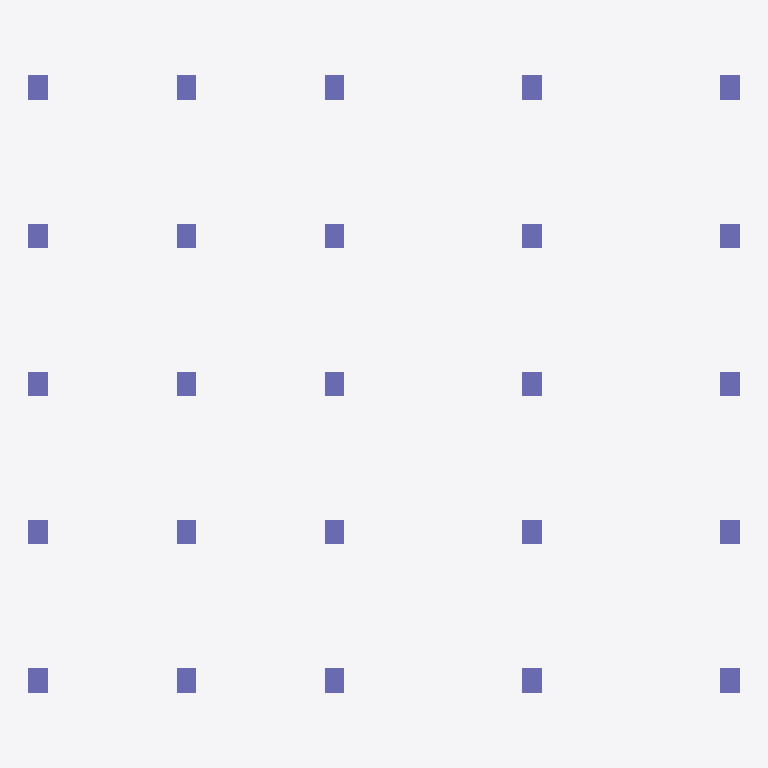
Plan cut of the same IFC building model at storey 'Cellar 1' (level -4.57 m, cut at -3.17 m), seen from above with north up, elements coloured by IFC class: 25 columns (violet). Cut surfaces are drawn darker.
Extent 21.9 m × 19.1 m × 13.7 m (x, y, z). Storeys (4): Cellar 1 at -4.57 m; Level 1 at 0.00 m; Level 2 at 4.88 m; Roof at 9.14 m. Elements (195): 120 IfcBeam, 75 IfcColumn.

HEADER;
FILE_DESCRIPTION(('ViewDefinition [CoordinationView_V2.0]'),'2;1');
FILE_NAME('Project Number','2022-03-14T13:45:09',(''),(''),'The EXPRESS Data Manager Version 5.02.0100.07 : 28 Aug 2013','22.0.2.392 - Exporter 22.0.2.392 - Alternate UI 22.0.2.392','');
FILE_SCHEMA(('IFC2X3'));
ENDSEC;
DATA;
#127=IFCPROJECT('3piU2sgIP858AhfEed7Yg5',#41,'Project Number',$,$,'Project Name','Project Status',(#119),#114);
#168=IFCSITE('3piU2sgIP858AhfEed7Yg7',#41,'Default',$,$,#167,$,$,.ELEMENT.,$,$,$,$,$);
#137=IFCBUILDING('3piU2sgIP858AhfEed7Yg4',#41,'',$,$,#32,$,'',.ELEMENT.,$,$,$);
#148=IFCBUILDINGSTOREY('3piU2sgIP858AhfEhOuS2T',#41,'Cellar 1',$,'Level:Story Level',#146,$,'Cellar 1',.ELEMENT.,-15.0);
#152=IFCBUILDINGSTOREY('3piU2sgIP858AhfEhOuTGM',#41,'Level 1',$,'Level:Story Level',#151,$,'Level 1',.ELEMENT.,0.0);
#158=IFCBUILDINGSTOREY('3piU2sgIP858AhfEhOuT_V',#41,'Level 2',$,'Level:Story Level',#157,$,'Level 2',.ELEMENT.,16.0);
#164=IFCBUILDINGSTOREY('3piU2sgIP858AhfEhOuVST',#41,'Roof',$,'Level:1/4" Head',#163,$,'Roof',.ELEMENT.,30.0);
#2884=IFCCOLUMN('3l18Z7iMz0M8U9usP0r$ME',#41,'Concrete-Rectangular-Column:24 x 30:287651',$,'Concrete-Rectangular-Column:24 x 30',#2883,#2878,'287651');
#2992=IFCCOLUMN('3l18Z7iMz0M8U9usP0r$M4',#41,'Concrete-Rectangular-Column:24 x 30:287657',$,'Concrete-Rectangular-Column:24 x 30',#2991,#2986,'287657');
#3028=IFCCOLUMN('3l18Z7iMz0M8U9usP0r$M6',#41,'Concrete-Rectangular-Column:24 x 30:287659',$,'Concrete-Rectangular-Column:24 x 30',#3027,#3022,'287659');
#3064=IFCCOLUMN('3l18Z7iMz0M8U9usP0r$M0',#41,'Concrete-Rectangular-Column:24 x 30:287661',$,'Concrete-Rectangular-Column:24 x 30',#3063,#3058,'287661');
#3172=IFCCOLUMN('3l18Z7iMz0M8U9usP0r$MU',#41,'Concrete-Rectangular-Column:24 x 30:287667',$,'Concrete-Rectangular-Column:24 x 30',#3171,#3166,'287667');
#3208=IFCCOLUMN('3l18Z7iMz0M8U9usP0r$MO',#41,'Concrete-Rectangular-Column:24 x 30:287669',$,'Concrete-Rectangular-Column:24 x 30',#3207,#3202,'287669');
#2335=IFCCOLUMN('3l18Z7iMz0M8U9usP0r$Me',#41,'Concrete-Rectangular-Column:24 x 30:287621',$,'Concrete-Rectangular-Column:24 x 30',#2333,#2328,'287621');
#2452=IFCCOLUMN('3l18Z7iMz0M8U9usP0r$Mc',#41,'Concrete-Rectangular-Column:24 x 30:287627',$,'Concrete-Rectangular-Column:24 x 30',#2451,#2446,'287627');
#2488=IFCCOLUMN('3l18Z7iMz0M8U9usP0r$MW',#41,'Concrete-Rectangular-Column:24 x 30:287629',$,'Concrete-Rectangular-Column:24 x 30',#2487,#2482,'287629');
#2524=IFCCOLUMN('3l18Z7iMz0M8U9usP0r$MY',#41,'Concrete-Rectangular-Column:24 x 30:287631',$,'Concrete-Rectangular-Column:24 x 30',#2523,#2518,'287631');
#2632=IFCCOLUMN('3l18Z7iMz0M8U9usP0r$Mu',#41,'Concrete-Rectangular-Column:24 x 30:287637',$,'Concrete-Rectangular-Column:24 x 30',#2631,#2626,'287637');
#2668=IFCCOLUMN('3l18Z7iMz0M8U9usP0r$Mw',#41,'Concrete-Rectangular-Column:24 x 30:287639',$,'Concrete-Rectangular-Column:24 x 30',#2667,#2662,'287639');
#2704=IFCCOLUMN('3l18Z7iMz0M8U9usP0r$Mq',#41,'Concrete-Rectangular-Column:24 x 30:287641',$,'Concrete-Rectangular-Column:24 x 30',#2703,#2698,'287641');
#2812=IFCCOLUMN('3l18Z7iMz0M8U9usP0r$Mo',#41,'Concrete-Rectangular-Column:24 x 30:287647',$,'Concrete-Rectangular-Column:24 x 30',#2811,#2806,'287647');
#2848=IFCCOLUMN('3l18Z7iMz0M8U9usP0r$MC',#41,'Concrete-Rectangular-Column:24 x 30:287649',$,'Concrete-Rectangular-Column:24 x 30',#2847,#2842,'287649');
#2920=IFCCOLUMN('3l18Z7iMz0M8U9usP0r$M8',#41,'Concrete-Rectangular-Column:24 x 30:287653',$,'Concrete-Rectangular-Column:24 x 30',#2919,#2914,'287653');
#2956=IFCCOLUMN('3l18Z7iMz0M8U9usP0r$MA',#41,'Concrete-Rectangular-Column:24 x 30:287655',$,'Concrete-Rectangular-Column:24 x 30',#2955,#2950,'287655');
#3100=IFCCOLUMN('3l18Z7iMz0M8U9usP0r$M2',#41,'Concrete-Rectangular-Column:24 x 30:287663',$,'Concrete-Rectangular-Column:24 x 30',#3099,#3094,'287663');
#3136=IFCCOLUMN('3l18Z7iMz0M8U9usP0r$MS',#41,'Concrete-Rectangular-Column:24 x 30:287665',$,'Concrete-Rectangular-Column:24 x 30',#3135,#3130,'287665');
#2380=IFCCOLUMN('3l18Z7iMz0M8U9usP0r$Mg',#41,'Concrete-Rectangular-Column:24 x 30:287623',$,'Concrete-Rectangular-Column:24 x 30',#2379,#2374,'287623');
#2416=IFCCOLUMN('3l18Z7iMz0M8U9usP0r$Ma',#41,'Concrete-Rectangular-Column:24 x 30:287625',$,'Concrete-Rectangular-Column:24 x 30',#2415,#2410,'287625');
#2560=IFCCOLUMN('3l18Z7iMz0M8U9usP0r$My',#41,'Concrete-Rectangular-Column:24 x 30:287633',$,'Concrete-Rectangular-Column:24 x 30',#2559,#2554,'287633');
#2596=IFCCOLUMN('3l18Z7iMz0M8U9usP0r$M_',#41,'Concrete-Rectangular-Column:24 x 30:287635',$,'Concrete-Rectangular-Column:24 x 30',#2595,#2590,'287635');
#2740=IFCCOLUMN('3l18Z7iMz0M8U9usP0r$Ms',#41,'Concrete-Rectangular-Column:24 x 30:287643',$,'Concrete-Rectangular-Column:24 x 30',#2739,#2734,'287643');
#2776=IFCCOLUMN('3l18Z7iMz0M8U9usP0r$Mm',#41,'Concrete-Rectangular-Column:24 x 30:287645',$,'Concrete-Rectangular-Column:24 x 30',#2775,#2770,'287645');
ENDSEC;